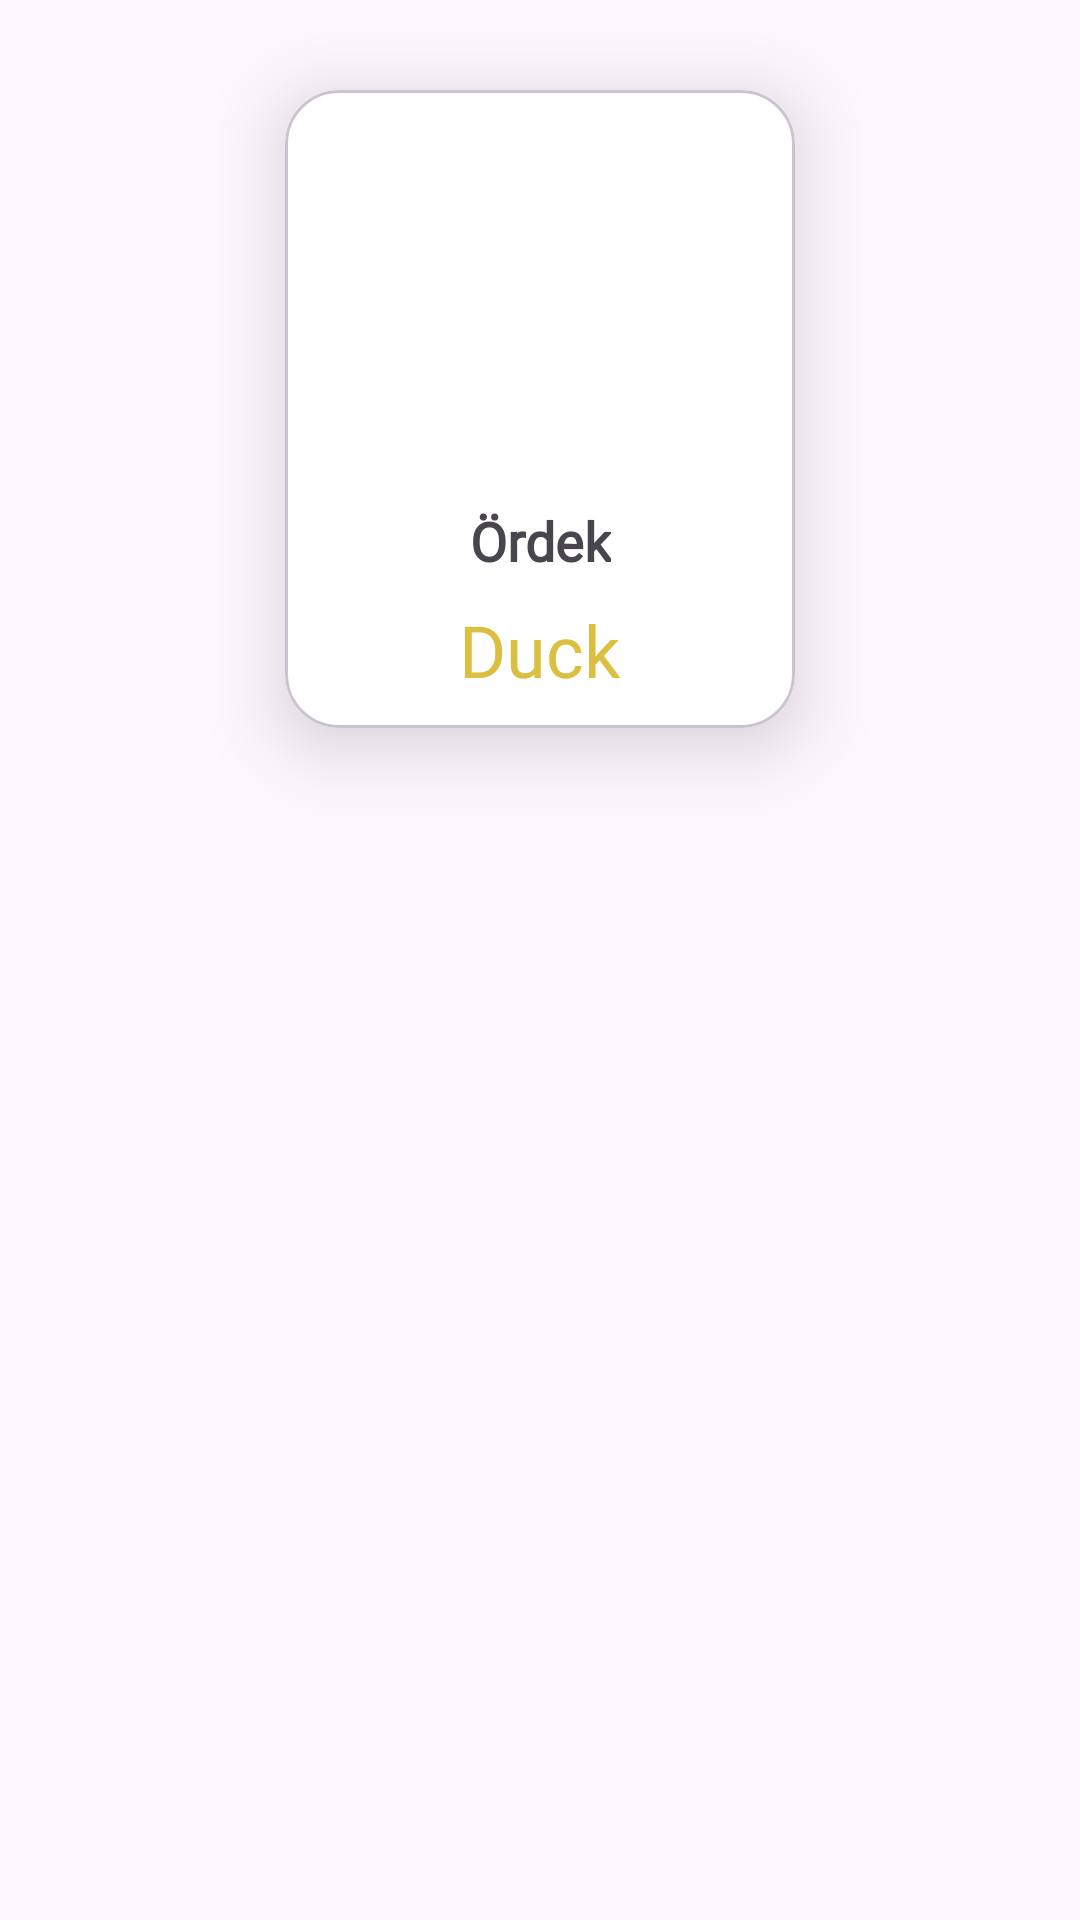

Layout XML and referenced resources for this Android screen:
<!-- AndroidManifest.xml: application theme Theme.ShuffleAndLearn -->
<!-- res/layout/learned_words_item.xml -->
<?xml version="1.0" encoding="utf-8"?>
<androidx.constraintlayout.widget.ConstraintLayout
    xmlns:android="http://schemas.android.com/apk/res/android"
    android:layout_width="wrap_content"
    android:layout_height="wrap_content"
    android:layout_marginStart="28dp"
    android:layout_marginEnd="28dp"
    android:layout_marginTop="8dp"
    xmlns:app="http://schemas.android.com/apk/res-auto">


    <ImageView
        android:id="@+id/item_learnedImage"
        android:layout_width="140dp"
        android:layout_height="145dp"
        android:elevation="20dp"
        android:scaleType="fitCenter"
        android:src="@drawable/duck_card"
        app:layout_constraintLeft_toLeftOf="parent"
        app:layout_constraintRight_toRightOf="parent"
        app:layout_constraintTop_toTopOf="parent" />

    <com.google.android.material.card.MaterialCardView
        android:layout_width="wrap_content"
        android:layout_height="wrap_content"
        app:cardElevation="15dp"
        android:layout_marginTop="30dp"
        app:cardCornerRadius="18dp"
        android:backgroundTint="?attr/appContainerColor"
        app:layout_constraintTop_toTopOf="parent"
        app:layout_constraintLeft_toLeftOf="parent"
        app:layout_constraintRight_toRightOf="parent">

        <androidx.constraintlayout.widget.ConstraintLayout
            android:layout_width="wrap_content"
            android:layout_height="wrap_content"
            android:paddingHorizontal="15dp"
            android:paddingBottom="10dp">

            <View
                android:id="@+id/view_1"
                android:layout_width="140dp"
                android:layout_height="130dp"
                app:layout_constraintLeft_toLeftOf="parent"
                app:layout_constraintRight_toRightOf="parent"
                app:layout_constraintTop_toTopOf="parent" />

            <TextView
                android:id="@+id/item_learnedTranslation"
                android:layout_width="wrap_content"
                android:layout_height="wrap_content"
                android:layout_marginTop="8dp"
                android:gravity="center"
                android:text="Ördek"
                android:textFontWeight="900"
                android:textSize="18sp"
                android:textStyle="bold"
                android:fontFamily="@font/fredoka_regular"
                app:layout_constraintEnd_toEndOf="parent"
                app:layout_constraintHorizontal_bias="0.5"
                app:layout_constraintStart_toStartOf="parent"
                app:layout_constraintTop_toBottomOf="@+id/view_1" />


            <TextView
                android:id="@+id/item_learnedEnglish"
                android:layout_width="wrap_content"
                android:layout_height="wrap_content"
                android:layout_marginTop="8dp"
                android:text="Duck"
                android:textColor="#dbbf41"
                android:textSize="24sp"
                android:fontFamily="@font/fredoka_semibold"
                app:layout_constraintEnd_toEndOf="parent"
                app:layout_constraintHorizontal_bias="0.5"
                app:layout_constraintStart_toStartOf="parent"
                app:layout_constraintTop_toBottomOf="@+id/item_learnedTranslation" />

        </androidx.constraintlayout.widget.ConstraintLayout>

    </com.google.android.material.card.MaterialCardView>

</androidx.constraintlayout.widget.ConstraintLayout>
<!-- resources referenced by this layout -->
<resources>
  <style name="Theme.ShuffleAndLearn" parent="Base.Theme.ShuffleAndLearn">
          <item name="colorPrimary">@color/purple_500</item>
          <item name="colorPrimaryVariant">@color/purple_700</item>
          <item name="colorOnPrimary">@color/white</item>
          
          <item name="colorSecondary">@color/teal_200</item>
          <item name="colorSecondaryVariant">@color/teal_700</item>
          <item name="colorOnSecondary">@color/black</item>
          
          <item name="android:statusBarColor" tools:targetApi="l">?attr/colorPrimaryVariant</item>
          
          <item name="mainTextColor">@color/teal_900</item>
          <item name="appBackgroundColor">@color/black_50</item>
          <item name="appContainerColor">@color/white</item>
          <item name="bottomNavColor">#f7f8fb</item>
          <item name="transparentBtnTextColor">#83a1ab</item>
          <item name="bottomNavItemsColor">@color/teal_900</item>
          <item name="itemCurveBgColor">@color/teal_650</item>
          <item name="furniColor">@color/teal_900</item>
          <item name="itemFragmentDescriptionText">@color/black_500</item>
      </style>
  <style name="Base.Theme.ShuffleAndLearn" parent="Theme.Material3.DayNight.NoActionBar">
          
          
      </style>
  <color name="purple_500">#FF6200EE</color>
  <color name="purple_700">#FF3700B3</color>
  <color name="white">#FFFFFFFF</color>
  <color name="teal_200">#81d1ea</color>
  <color name="teal_700">#21849e</color>
  <color name="black">#FF000000</color>
  <color name="teal_900">#114f5a</color>
  <color name="black_50">#f7f8fb</color>
  <color name="teal_650">#5196a2</color>
  <color name="black_500">#8f9093</color>
</resources>
